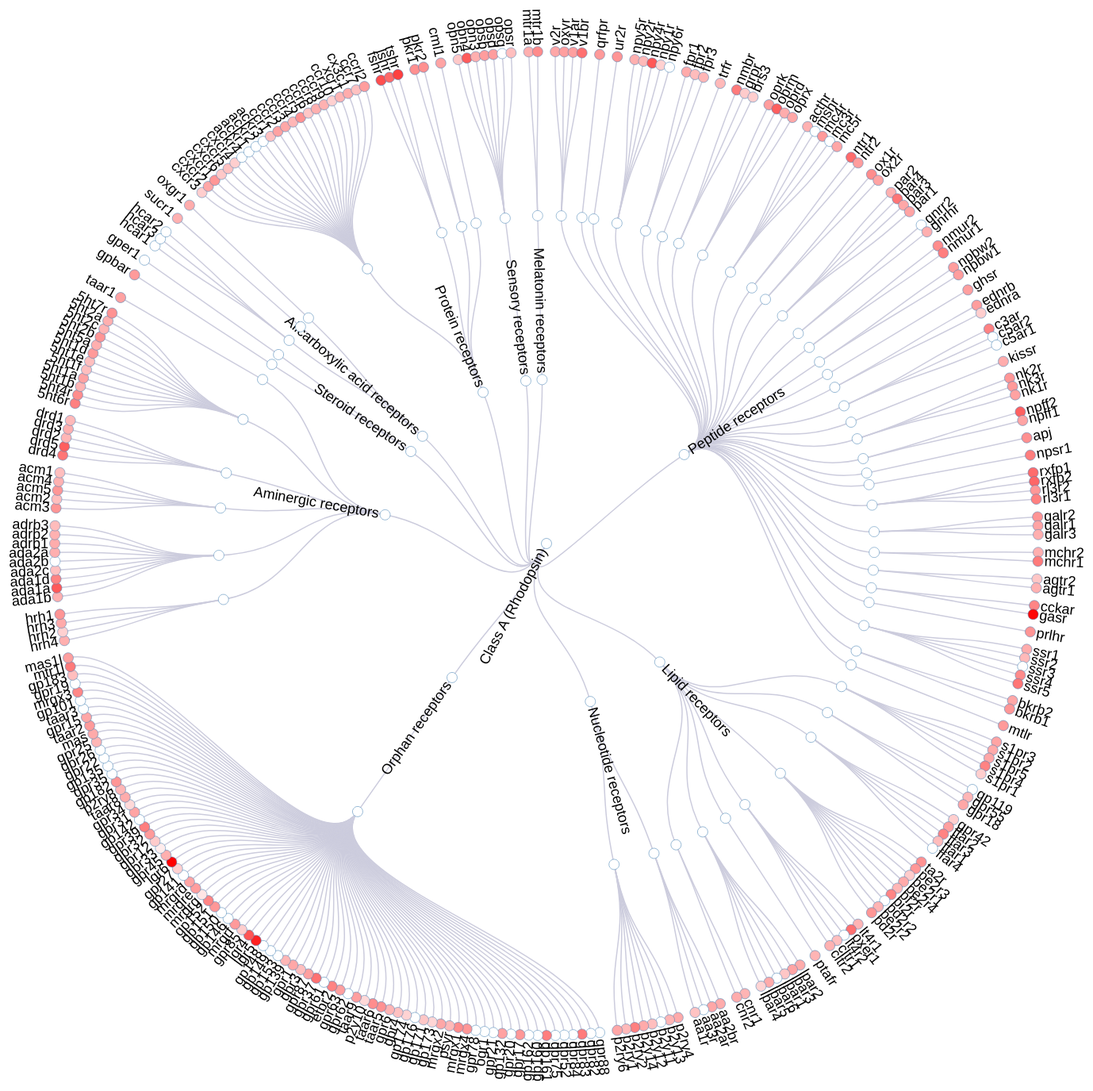
D3 v3 page, settled after 480 driven frames (8 s of simulated time); the page loaded 1 data file(s).


        var diameter = 1500;

        var tree = d3.layout.tree()
            .size([360, diameter / 1.5 - 380])
            .separation(function(a, b) { return (a.parent == b.parent ? 1 : 2) / a.depth; });

        var diagonal = d3.svg.diagonal.radial()
            .projection(function(d) { return [d.y, d.x / 180 * Math.PI]; });

        var svg = d3.select("body").append("svg")
            .attr("width", diameter)
            .attr("height", diameter - 50)
          .append("g")
            .attr("transform", "translate(" + diameter / 2 + "," + diameter / 2 + ")");

        d3.json("receptors.json", function(error, root) {
          if (error) throw error;

          var nodes = tree.nodes(root),
              links = tree.links(nodes);

          var link = svg.selectAll(".link")
              .data(links)
            .enter().append("path")
              .attr("class", "link")
              .attr("d", diagonal);

          var node = svg.selectAll(".node")
              .data(nodes)
            .enter().append("g")
              .attr("class", "node")
              .attr("transform", function(d) { return "rotate(" + (d.x - 90) + ")translate(" + d.y + ")"; })

          node.append("circle")
              .attr("r", 6.5).style("fill", function(d){return d.colorid});

          node.append("text")
              .attr("dy", ".31em")
              .attr("text-anchor", function(d) { return d.x < 180 ? "start" : "end"; })
              .attr("transform", function(d) { return d.x < 180 ? "translate(8)" : "rotate(180)translate(-8)"; })
              .text(function(d) { return d.name; });
            
          node
            .append("a")
            .attr("xlink:href", function (d) { return "protein.html" + "?name=" + d.name; })
            .append("rect")
            .attr("class", "clickable")
            .attr("y", -6)
            .attr("x", function (d) { return d.children || d._children ? -60 : 10; })
            .attr("width", 50) //2*4.5)
            .attr("height", 12)
            .style("fill", "lightsteelblue")
            .style("fill-opacity", 0);

          function getRandomColor() {
            var letters = '0123456789ABCDEF';
            var color = '#';
            for (var i = 0; i < 6; i++ ) {
                color += letters[Math.floor(Math.random() * 16)];
            }
            return color;
          }

          function coloring(d) {
            return getRandomColor()
            // return "#FF69B4"
            // return d._children ? "#FF69B4" : d.children ? "#c6dbef" : "#fd8d3c";
          }
        });

        d3.select(self.frameElement).style("height", diameter - 150 + "px");
        

### data: receptors.json
{
 "name": "Class A (Rhodopsin)",
 "children": [
  {
   "name": "Peptide receptors",
   "children": [
    "{... 3 keys}",
    "{... 3 keys}",
    "{... 3 keys}",
    "{... 3 keys}",
    "{... 3 keys}",
    "{... 3 keys}",
    "{... 3 keys}",
    "{... 3 keys}",
    "... 24 more items"
   ]
  },
  {
   "name": "Lipid receptors",
   "children": [
    "{... 3 keys}",
    "{... 3 keys}",
    "{... 3 keys}",
    "{... 3 keys}",
    "{... 3 keys}",
    "{... 3 keys}",
    "{... 3 keys}",
    "{... 3 keys}"
   ]
  },
  {
   "name": "Nucleotide receptors",
   "children": [
    "{... 3 keys}",
    "{... 3 keys}"
   ]
  },
  {
   "name": "Orphan receptors",
   "children": [
    "{... 3 keys}"
   ]
  },
  {
   "name": "Aminergic receptors",
   "children": [
    "{... 3 keys}",
    "{... 3 keys}",
    "{... 3 keys}",
    "{... 3 keys}",
    "{... 3 keys}",
    "{... 3 keys}"
   ]
  },
  {
   "name": "Steroid receptors",
   "children": [
    "{... 3 keys}",
    "{... 3 keys}"
   ]
  },
  {
   "name": "Alicarboxylic acid receptors",
   "children": [
    "{... 3 keys}",
    "{... 3 keys}",
    "{... 3 keys}"
   ]
  },
  {
   "name": "Protein receptors",
   "children": [
    "{... 3 keys}",
    "{... 3 keys}",
    "{... 3 keys}",
    "{... 3 keys}"
   ]
  },
  "... 2 more items"
 ]
}